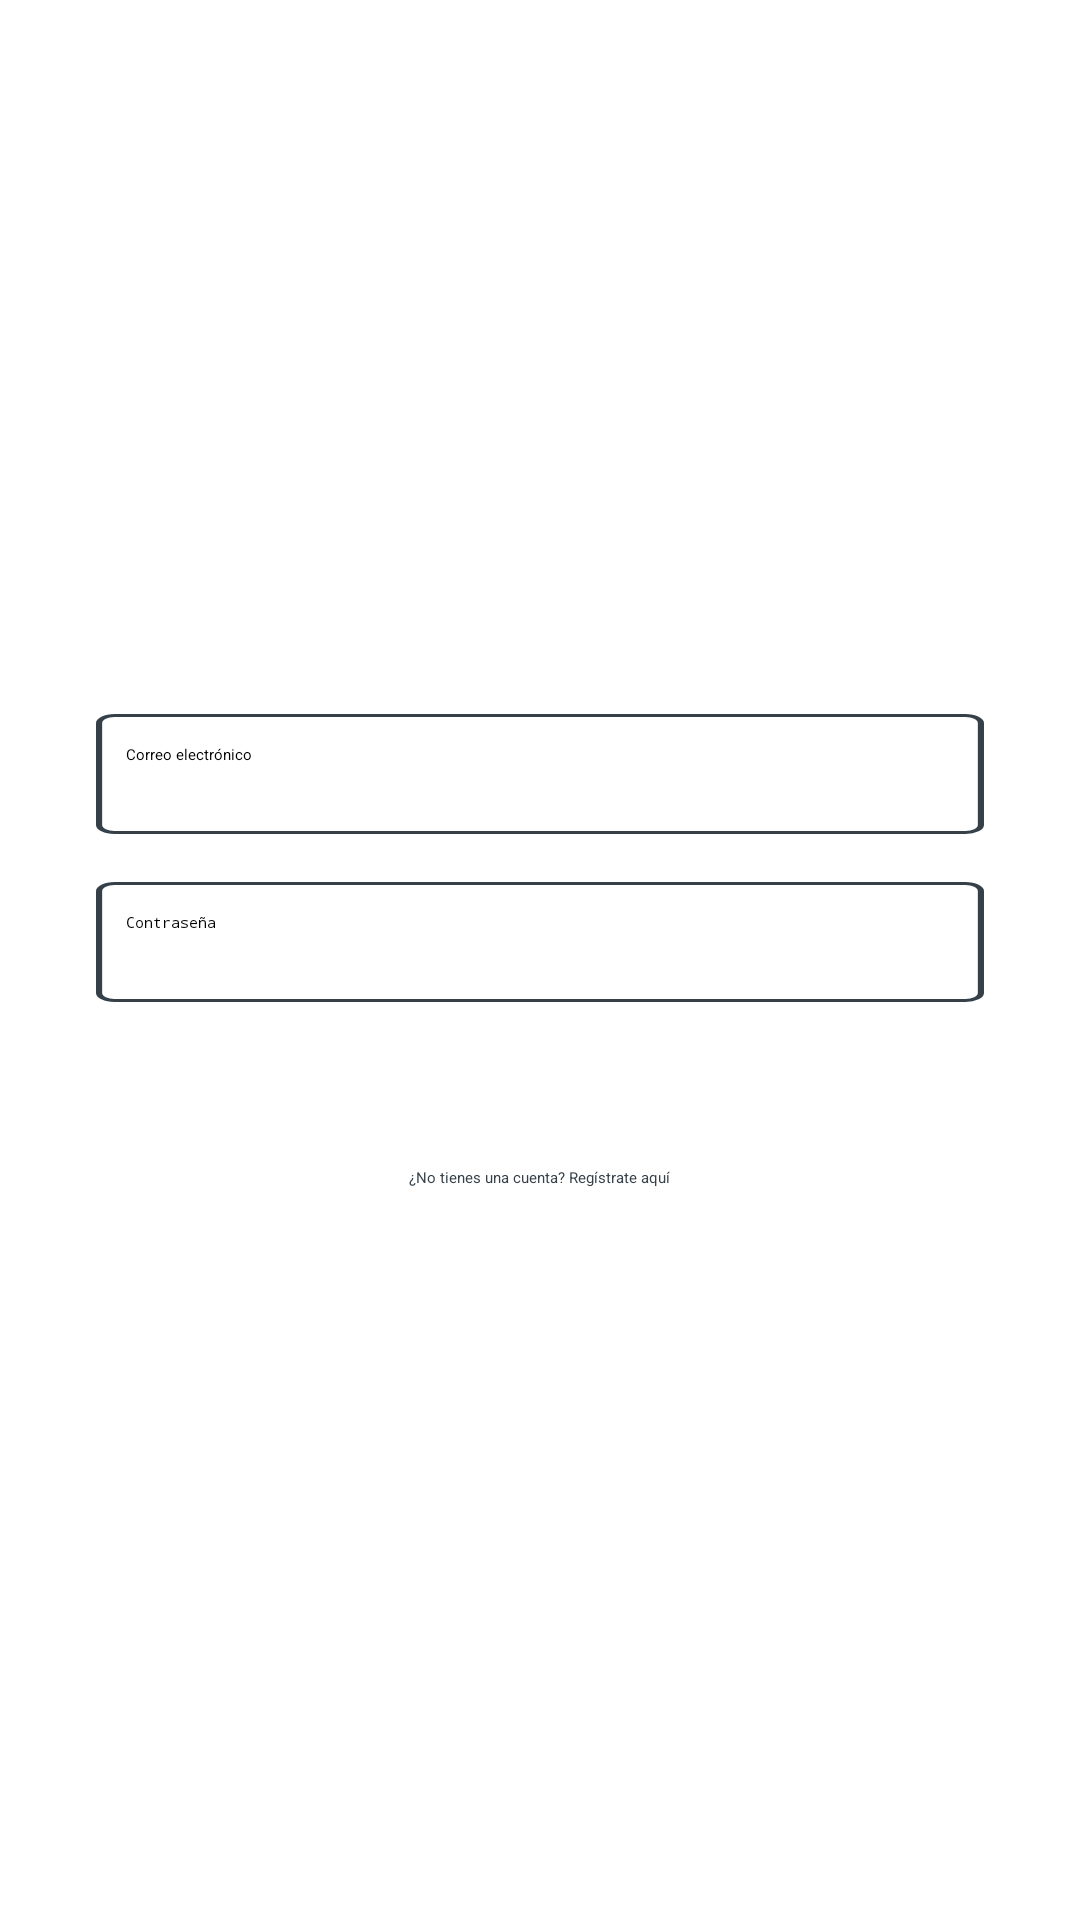

Layout XML and referenced resources for this Android screen:
<!-- AndroidManifest.xml: application theme Theme.TiendaVirtual -->
<!-- res/layout/activity_login.xml -->
<?xml version="1.0" encoding="utf-8"?>
<RelativeLayout xmlns:android="http://schemas.android.com/apk/res/android"
    android:layout_width="match_parent"
    android:layout_height="match_parent"
    >

    <ImageView
        android:id="@+id/logoImageView"
        android:layout_width="150dp"
        android:layout_height="150dp"
        android:layout_centerHorizontal="true"
        android:layout_marginTop="64dp"
        android:adjustViewBounds="false"
        android:scaleType="centerInside"
        android:src="@mipmap/logo2" />

    <EditText
        android:id="@+id/usuario"
        android:layout_width="match_parent"
        android:layout_height="wrap_content"
        android:layout_below="@+id/logoImageView"
        android:layout_marginHorizontal="32dp"
        android:layout_marginTop="24dp"
        android:background="@drawable/facebook_login"
        android:backgroundTint="@color/top"
        android:hint="Correo electrónico"
        android:inputType="textEmailAddress"
        android:lines="1"
        android:maxLength="50"
        android:maxLines="1"
        android:padding="10dp" />

    <EditText
        android:id="@+id/passwordUser"
        android:layout_width="match_parent"
        android:layout_height="wrap_content"
        android:layout_below="@+id/usuario"
        android:layout_marginHorizontal="32dp"
        android:layout_marginTop="16dp"
        android:background="@drawable/facebook_login"
        android:backgroundTint="@color/top"
        android:hint="Contraseña"
        android:inputType="textPassword"
        android:maxLines="1"
        android:padding="10dp" />

    <Button
        android:id="@+id/login"
        android:layout_width="match_parent"
        android:layout_height="wrap_content"
        android:layout_below="@+id/passwordUser"
        android:layout_marginHorizontal="32dp"
        android:layout_marginTop="32dp"
        android:background="@drawable/orange_button"
        android:text="Iniciar sesión"
        android:textColor="@android:color/white" />

    <TextView
        android:id="@+id/registrarText"
        android:layout_width="wrap_content"
        android:layout_height="wrap_content"
        android:layout_centerHorizontal="true"
        android:layout_below="@+id/login"
        android:layout_marginTop="16dp"
        android:text="¿No tienes una cuenta? Regístrate aquí"
        android:textColor="@color/top" />

</RelativeLayout>
<!-- resources referenced by this layout -->
<resources>
  <color name="top">#354049</color>
  <!-- drawable facebook_login (drawable) -->
  <vector xmlns:android="http://schemas.android.com/apk/res/android"
      android:width="144dp"
      android:height="40dp"
      android:viewportWidth="144"
      android:viewportHeight="40">
    <path
        android:pathData="M3,0.5L141,0.5A2.5,2.5 0,0 1,143.5 3L143.5,37A2.5,2.5 0,0 1,141 39.5L3,39.5A2.5,2.5 0,0 1,0.5 37L0.5,3A2.5,2.5 0,0 1,3 0.5z"
        android:strokeWidth="1"
        android:fillColor="#00000000"
        android:strokeColor="@color/g_red"/>
  </vector>
  <color name="g_red">#c92f2f</color>
</resources>
